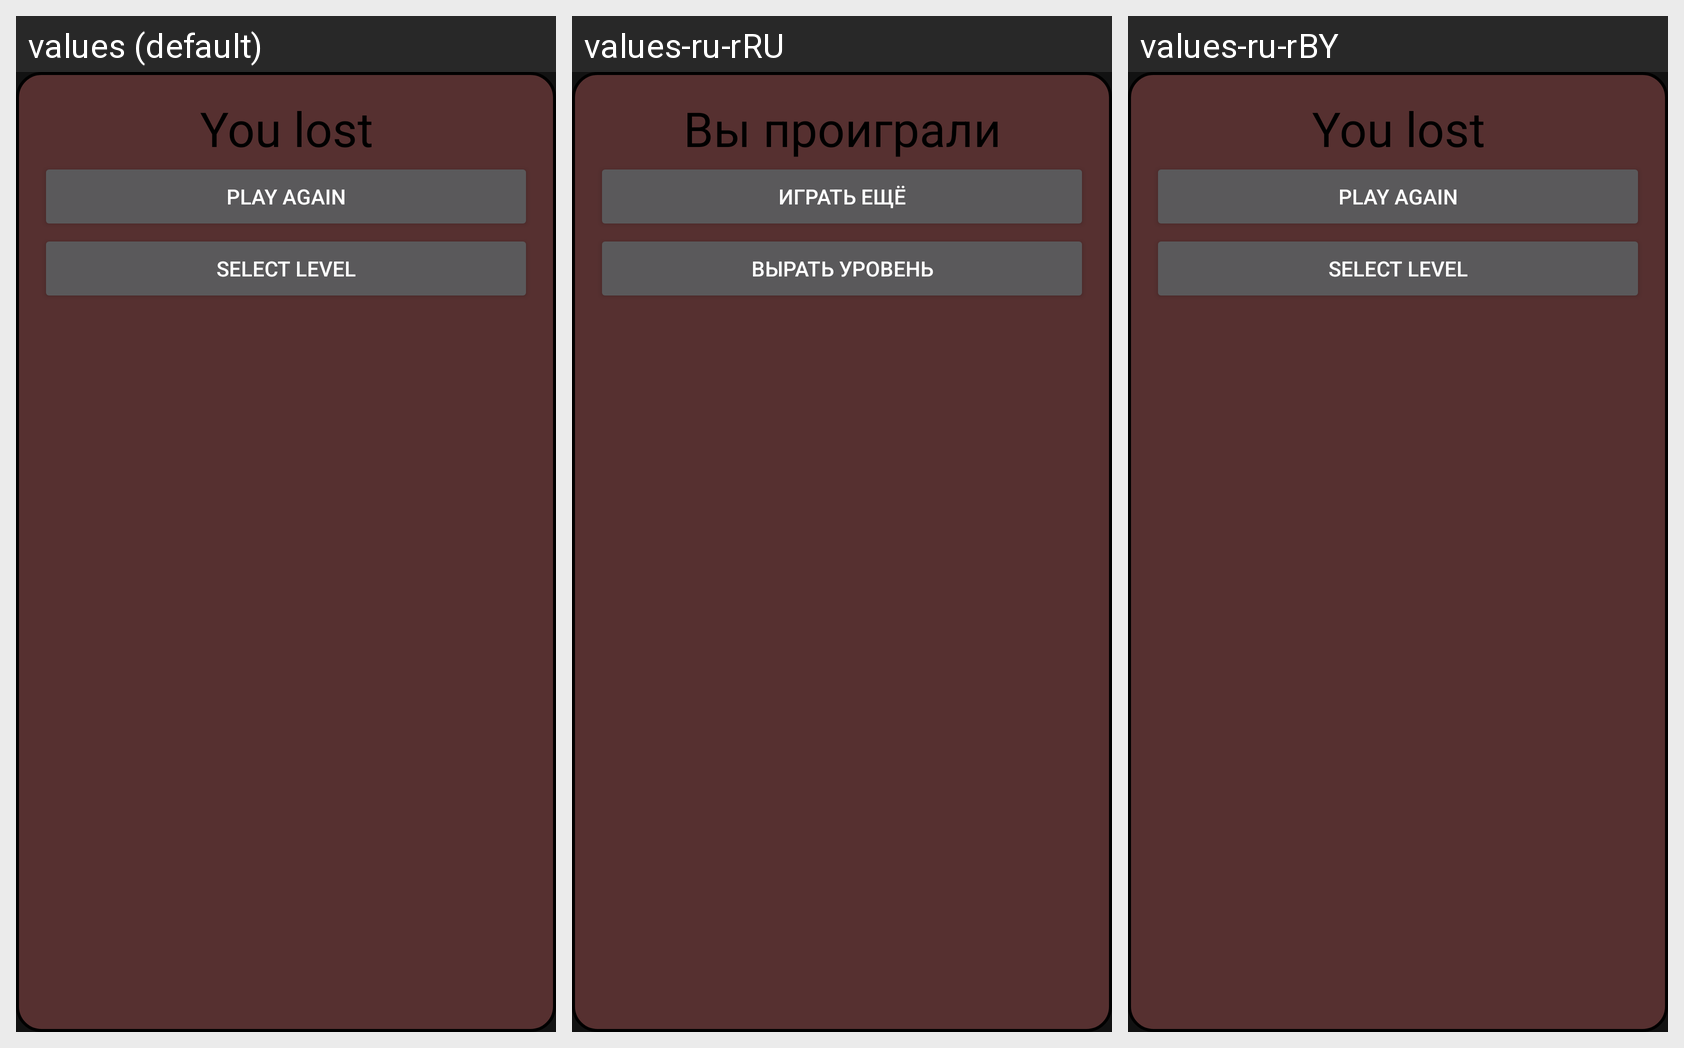

Strings drawn on this Android screen and how each of the app's shown locales translates them:
Android screen res/layout/layout_loose_game.xml rendered under 3 locales, left to right: values (default), values-ru-rRU, values-ru-rBY. Device: Nexus 5 (rendered at 1080×1920; each locale shown at half size, 540×960, under a caption strip naming it); theme Theme.SapperGame.NoActionBar.
Strings drawn on this screen, with the default value and each locale's value (text and hints the layout hard-codes, and strings that could not be matched under every locale, appear in the picture but are not listed):

LooseGAmeMessage
  values: You lost
  values-ru-rRU: Вы проиграли
  values-ru-rBY: You lost  [not translated; the default value is used]

buttonPlayAgain_text
  values: Play again
  values-ru-rRU: Играть ещё
  values-ru-rBY: Play again  [not translated; the default value is used]

select_level
  values: select level
  values-ru-rRU: вырать уровень
  values-ru-rBY: select level  [not translated; the default value is used]
